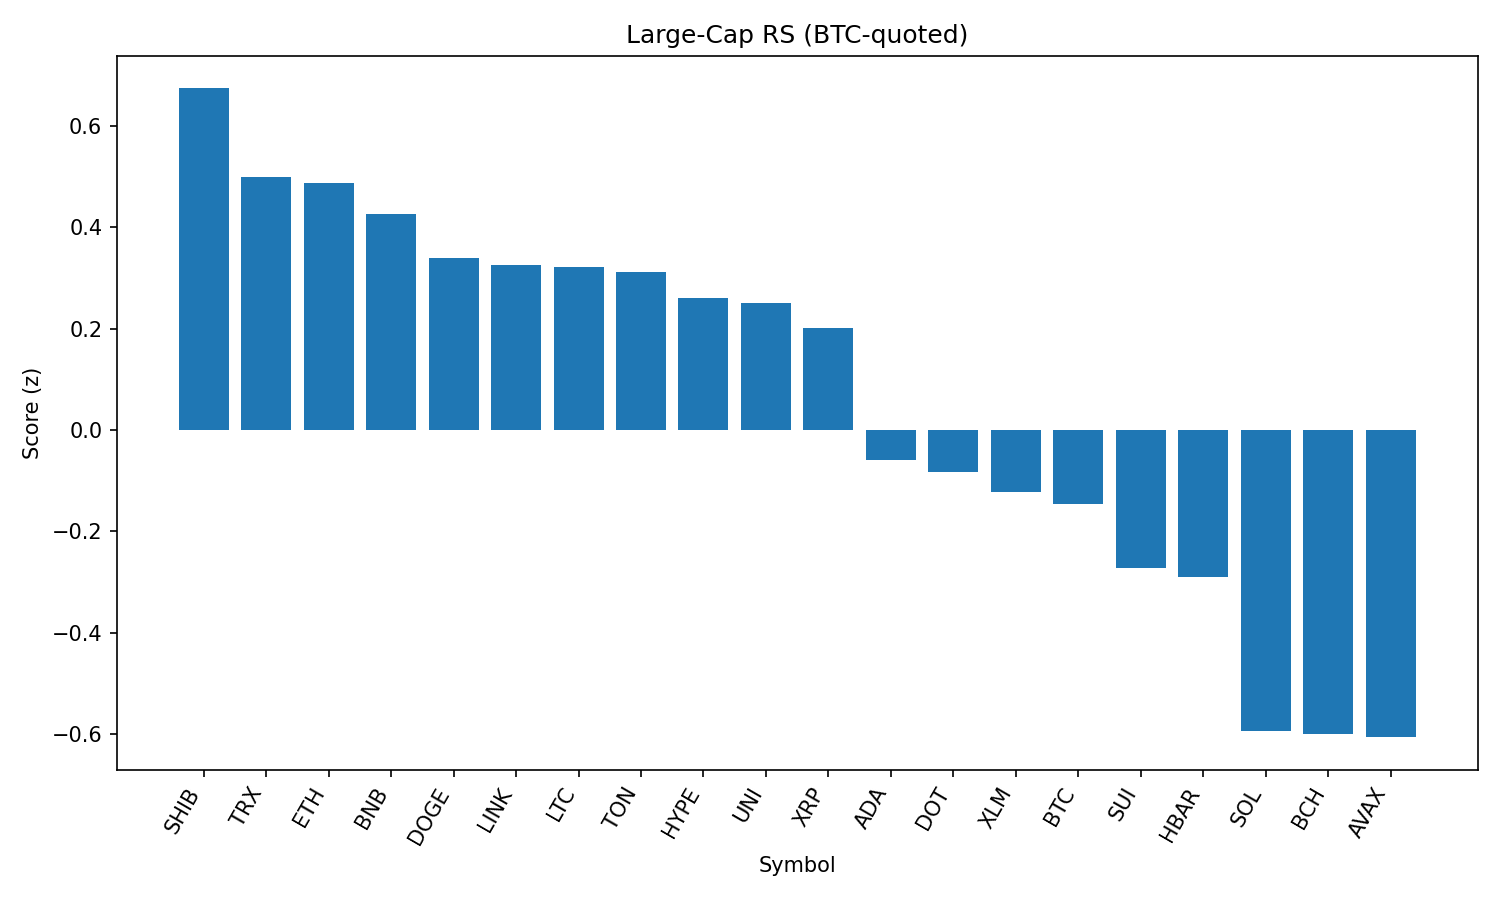

Source data for this figure (header and first rows):
rank, name, symbol, price_btc, price_usd, pct_1h_btc, pct_24h_btc, pct_7d_btc, market_cap_rank, market_cap_usd, volume_usd, score
1, Shiba Inu, SHIB, 1.14356e-10, 1.237e-05, 0.5312, 1.673, 0.654, 30, 7287758316, 285554893, 0.6739
2, TRON, TRX, 3.14e-06, 0.3393, 0.3689, 1.466, -0.07515, 10, 32116591657, 1126611113, 0.5002
3, Ethereum, ETH, 0.04045, 4376, 0.6459, 0.7051, -0.4647, 2, 528234459068, 37690184483, 0.4876
4, BNB, BNB, 0.007935, 858.3, 0.1265, 1.647, 3.858, 5, 119476199561, 1472499695, 0.4258
5, Dogecoin, DOGE, 2.01e-06, 0.217, 0.1729, 1.343, 0.3494, 9, 32708802095, 2420327586, 0.3396
6, Chainlink, LINK, 0.0002162, 23.38, 0.833, 0.02709, -3.731, 13, 15861406042, 1732281400, 0.3254
7, Litecoin, LTC, 0.001022, 110.6, 0.3327, 1.013, -1.772, 27, 8427101080, 609811170, 0.3224
8, Toncoin, TON, 2.854e-05, 3.09, 0.187, 1.281, -1.792, 29, 7925715401, 214720649, 0.3117
9, Hyperliquid, HYPE, 0.0004119, 44.56, 0.3415, 0.5889, 8.973, 17, 12066376815, 369152127, 0.2612
10, Uniswap, UNI, 8.929e-05, 9.66, 0.5334, 0.4905, -7.679, 34, 5797126761, 353954464, 0.2502
11, XRP, XRP, 2.612e-05, 2.83, 0.5514, 0.09168, 0.8974, 3, 168069655124, 7000985333, 0.2019
12, Cardano, ADA, 7.7e-06, 0.833, -0.491, 1.481, -1.257, 11, 30394234549, 1784747410, -0.05837
13, Polkadot, DOT, 3.515e-05, 3.8, 0.1939, -0.03001, 0.3406, 35, 5786626424, 417564421, -0.08361
14, Stellar, XLM, 3.33e-06, 0.3602, 0.4123, -0.4679, -6.214, 20, 11301005546, 400814633, -0.1213
15, Bitcoin, BTC, 1.0, 108212, 0.0, 0.0, 0.0, 1, 2155506706317, 54517802572, -0.1465
16, Sui, SUI, 3.058e-05, 3.31, 0.312, -0.8152, -2.727, 19, 11607594323, 1592369536, -0.2718
17, Hedera, HBAR, 2.1e-06, 0.2268, 0.16, -0.5656, -2.056, 24, 9609580438, 368436265, -0.2896
18, Solana, SOL, 0.0019, 205.6, 0.0711, -1.667, 10.81, 6, 111200053332, 12185396710, -0.5927
19, Bitcoin Cash, BCH, 0.004909, 531.1, 0.2099, -1.62, -3.711, 21, 10577681803, 348481945, -0.6003
20, Avalanche, AVAX, 0.0002183, 23.61, 0.4284, -2.187, 1.235, 23, 9967499830, 739096944, -0.6058
21, Cronos, CRO, 2.75e-06, 0.2979, -3.106, 0.4194, 110.6, 22, 10035437776, 677888292, -1.39
